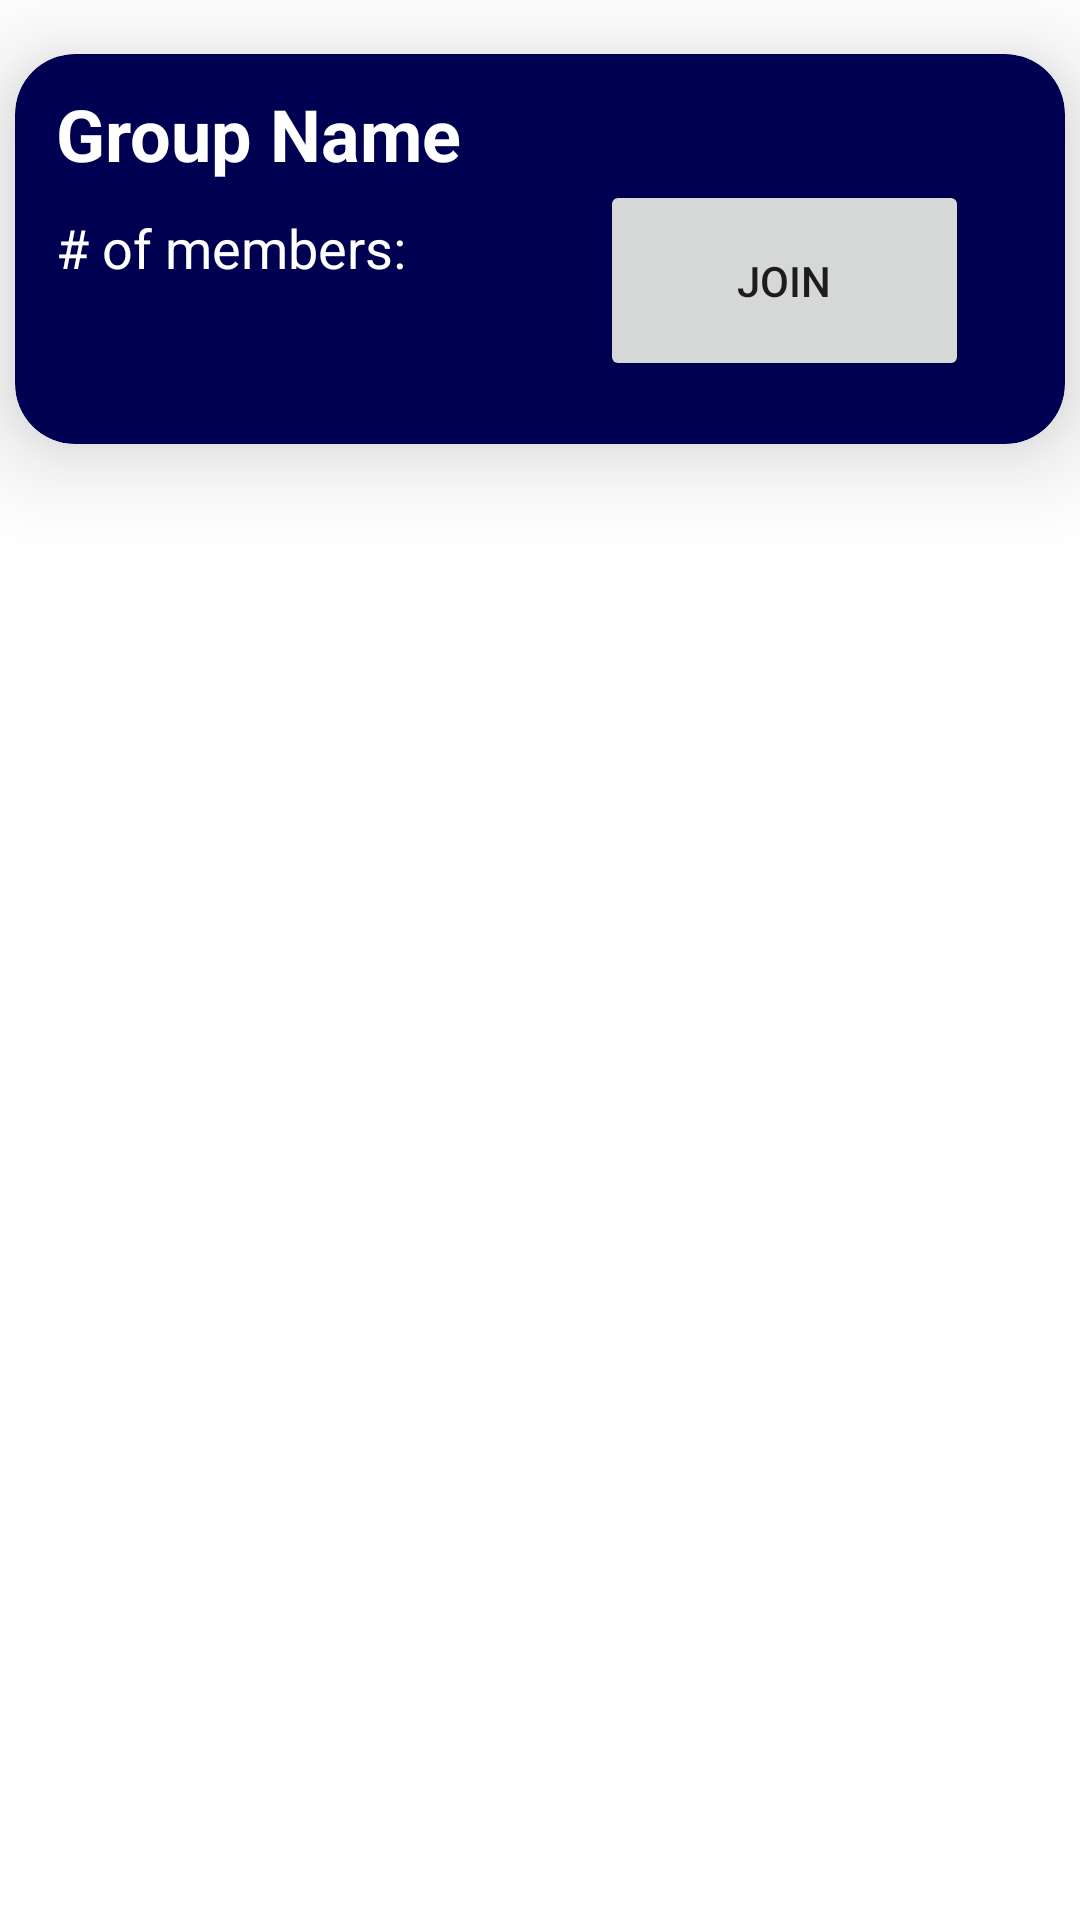

Write the Android layout XML for this screen, with the resource values it uses.
<!-- AndroidManifest.xml: application theme Theme.AS1 -->
<!-- res/layout/groups_scroll.xml -->
<?xml version="1.0" encoding="utf-8"?>
<androidx.constraintlayout.widget.ConstraintLayout xmlns:android="http://schemas.android.com/apk/res/android"
    xmlns:tools="http://schemas.android.com/tools"
    android:layout_width="match_parent"
    android:layout_height="wrap_content"
    xmlns:app="http://schemas.android.com/apk/res-auto">

    <androidx.cardview.widget.CardView
        android:id="@+id/groupsCard"
        android:layout_width="match_parent"
        android:layout_height="130dp"
        android:layout_margin="5dp"
        app:cardBackgroundColor="@color/navy_bg"
        app:cardCornerRadius="20dp"
        app:cardElevation="20dp"
        app:cardMaxElevation="12dp"
        app:cardPreventCornerOverlap="true"
        app:cardUseCompatPadding="false"
        app:layout_constraintBottom_toBottomOf="parent"
        app:layout_constraintEnd_toEndOf="parent"
        app:layout_constraintHorizontal_bias="0.0"
        app:layout_constraintStart_toStartOf="parent"
        app:layout_constraintTop_toTopOf="parent"
        app:layout_constraintVertical_bias="0.026">

        <androidx.constraintlayout.widget.ConstraintLayout
            android:layout_width="match_parent"
            android:layout_height="match_parent">

            <TextView
                android:id="@+id/group_name"
                android:layout_width="wrap_content"
                android:layout_height="wrap_content"
                android:gravity="center"
                android:text="Group Name"
                android:textColor="@color/white"
                android:textSize="24sp"
                android:textStyle="bold"
                app:layout_constraintBottom_toBottomOf="parent"
                app:layout_constraintEnd_toEndOf="parent"
                app:layout_constraintHorizontal_bias="0.063"
                app:layout_constraintStart_toStartOf="parent"
                app:layout_constraintTop_toTopOf="parent"
                app:layout_constraintVertical_bias="0.107" />

            <TextView
                android:id="@+id/num_groupMembers"
                android:layout_width="wrap_content"
                android:layout_height="wrap_content"
                android:text="# of members: "
                android:textColor="@color/white"
                android:textSize="18sp"
                app:layout_constraintBottom_toBottomOf="parent"
                app:layout_constraintEnd_toEndOf="parent"
                app:layout_constraintHorizontal_bias="0.06"
                app:layout_constraintStart_toStartOf="parent"
                app:layout_constraintTop_toTopOf="parent"
                app:layout_constraintVertical_bias="0.496" />

            <Button
                android:id="@+id/join_group_btn"
                android:layout_width="123dp"
                android:layout_height="67dp"
                android:text="Join"
                app:layout_constraintBottom_toBottomOf="parent"
                app:layout_constraintEnd_toEndOf="parent"
                app:layout_constraintHorizontal_bias="0.859"
                app:layout_constraintStart_toStartOf="parent"
                app:layout_constraintTop_toTopOf="parent"
                app:layout_constraintVertical_bias="0.666" />
        </androidx.constraintlayout.widget.ConstraintLayout>
    </androidx.cardview.widget.CardView>

</androidx.constraintlayout.widget.ConstraintLayout>
<!-- resources referenced by this layout -->
<resources>
  <color name="navy_bg">#000053</color>
  <color name="white">#FFFFFFFF</color>
  <style name="Theme.AS1" parent="Theme.MaterialComponents.DayNight.NoActionBar">
          
          <item name="colorPrimary">@color/purple_500</item>
          <item name="colorPrimaryVariant">@color/purple_700</item>
          <item name="colorOnPrimary">@color/white</item>
          
          <item name="colorSecondary">@color/teal_200</item>
          <item name="colorSecondaryVariant">@color/teal_700</item>
          <item name="colorOnSecondary">@color/black</item>
          
          <item name="android:statusBarColor">@color/darkBack</item>
          
      </style>
  
      //makes component a circle
  <color name="purple_500">#FF6200EE</color>
  <color name="purple_700">#FF3700B3</color>
  <color name="teal_200">#FF03DAC5</color>
  <color name="teal_700">#FF018786</color>
  <color name="black">#FF000000</color>
  <color name="darkBack">#075e54</color>
</resources>
